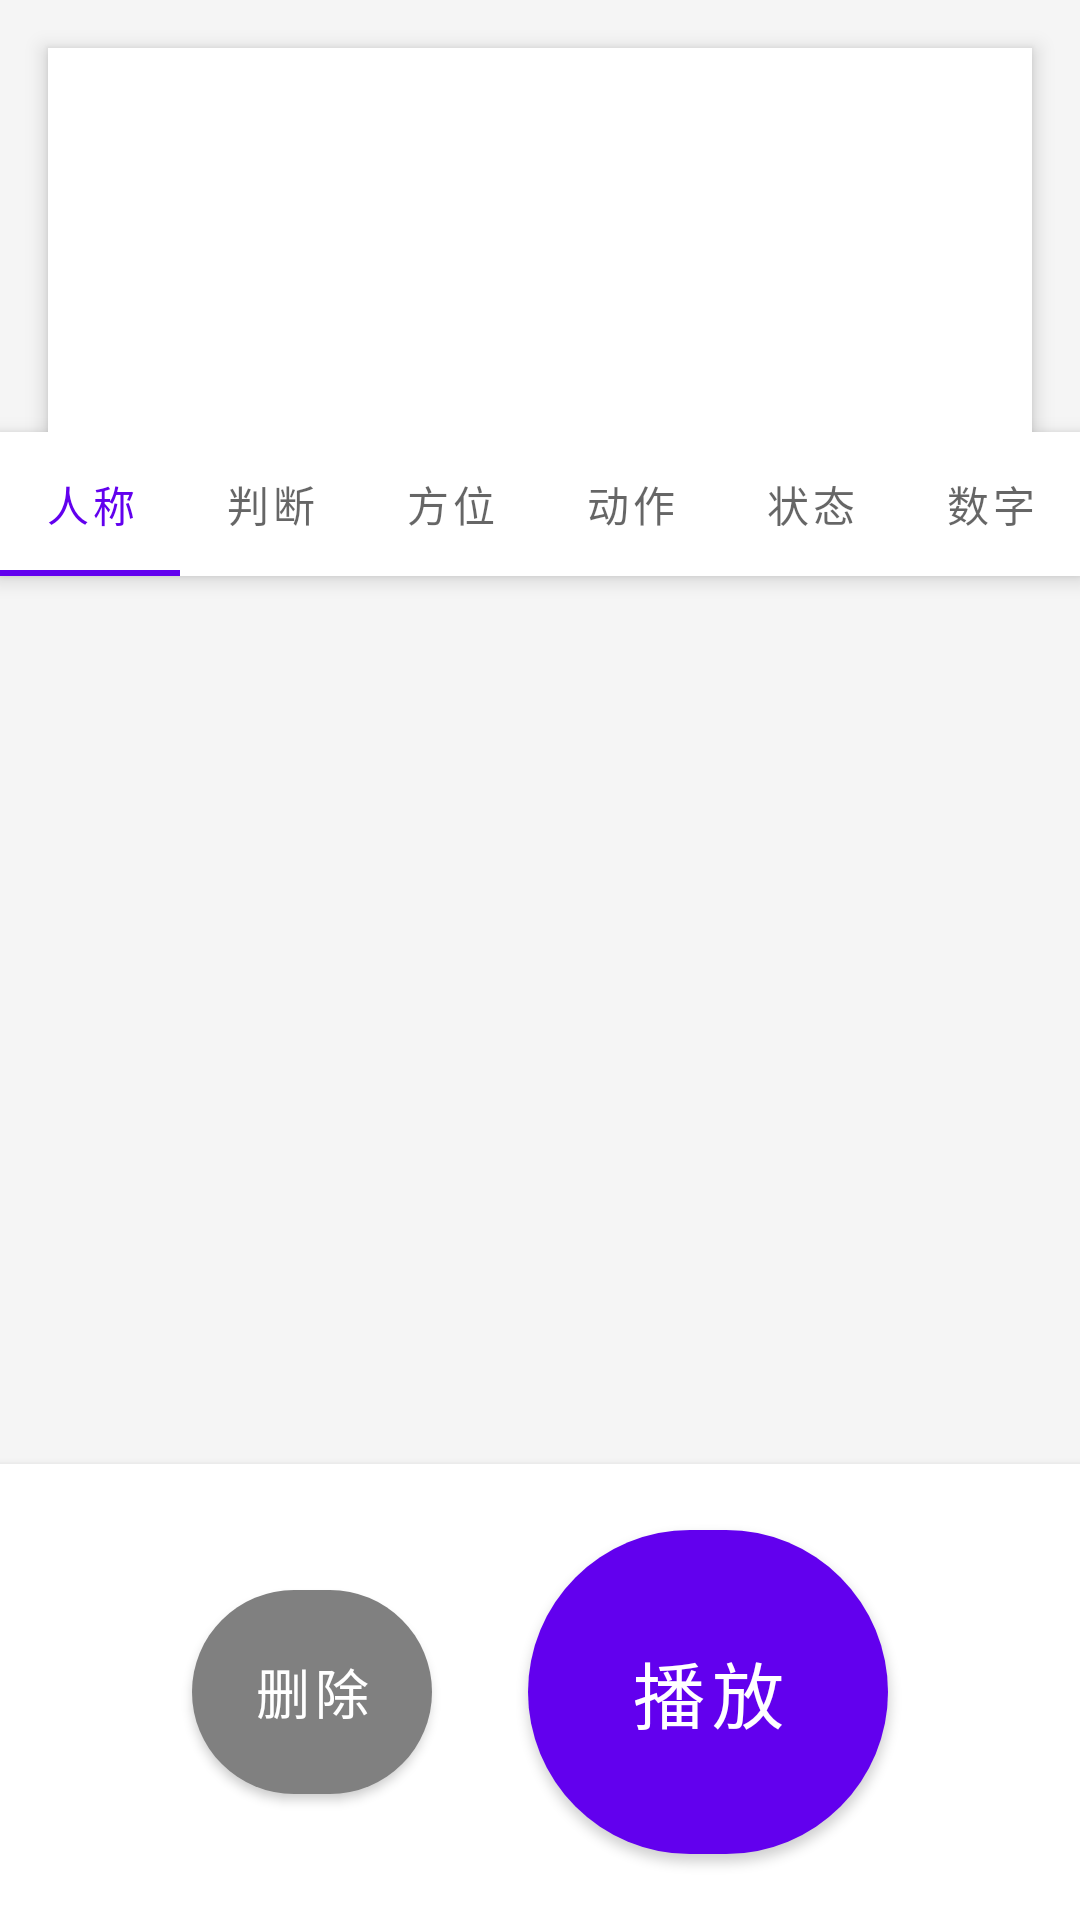

Android layout source for this screen:
<!-- AndroidManifest.xml: application theme Theme.XTalkAssistant -->
<!-- res/layout/activity_main.xml -->
<?xml version="1.0" encoding="utf-8"?>
<androidx.constraintlayout.widget.ConstraintLayout xmlns:android="http://schemas.android.com/apk/res/android"
    xmlns:app="http://schemas.android.com/apk/res-auto"
    xmlns:tools="http://schemas.android.com/tools"
    android:layout_width="match_parent"
    android:layout_height="match_parent"
    android:background="@color/background_color"
    tools:context=".MainActivity">

    
    <ScrollView
        android:id="@+id/sentence_scroll_view"
        android:layout_width="match_parent"
        android:layout_height="0dp"
        android:layout_margin="16dp"
        android:background="@color/white"
        android:elevation="4dp"
        android:padding="16dp"
        app:layout_constraintEnd_toEndOf="parent"
        app:layout_constraintHeight_percent="0.2"
        app:layout_constraintStart_toStartOf="parent"
        app:layout_constraintTop_toTopOf="parent">

        <TextView
            android:id="@+id/sentence_text_view"
            android:layout_width="match_parent"
            android:layout_height="wrap_content"
            android:textSize="24sp"
            android:textStyle="bold"
            tools:text="我想要喝水" />
    </ScrollView>

    
    <com.google.android.material.tabs.TabLayout
        android:id="@+id/category_tab_layout"
        android:layout_width="match_parent"
        android:layout_height="wrap_content"
        android:background="@color/white"
        android:elevation="4dp"
        app:layout_constraintEnd_toEndOf="parent"
        app:layout_constraintStart_toStartOf="parent"
        app:layout_constraintTop_toBottomOf="@+id/sentence_scroll_view">

        <com.google.android.material.tabs.TabItem
            android:layout_width="wrap_content"
            android:layout_height="wrap_content"
            android:text="@string/category_clothing_food_housing_transport" />

        <com.google.android.material.tabs.TabItem
            android:layout_width="wrap_content"
            android:layout_height="wrap_content"
            android:text="@string/category_relationships" />

        <com.google.android.material.tabs.TabItem
            android:layout_width="wrap_content"
            android:layout_height="wrap_content"
            android:text="@string/category_actions" />

        <com.google.android.material.tabs.TabItem
            android:layout_width="wrap_content"
            android:layout_height="wrap_content"
            android:text="@string/category_emotions" />

        <com.google.android.material.tabs.TabItem
            android:layout_width="wrap_content"
            android:layout_height="wrap_content"
            android:text="@string/category_requests" />

        <com.google.android.material.tabs.TabItem
            android:layout_width="wrap_content"
            android:layout_height="wrap_content"
            android:text="@string/category_other" />
    </com.google.android.material.tabs.TabLayout>

    
    <androidx.viewpager2.widget.ViewPager2
        android:id="@+id/phrase_view_pager"
        android:layout_width="match_parent"
        android:layout_height="0dp"
        app:layout_constraintBottom_toTopOf="@+id/control_layout"
        app:layout_constraintEnd_toEndOf="parent"
        app:layout_constraintStart_toStartOf="parent"
        app:layout_constraintTop_toBottomOf="@+id/category_tab_layout" />

    
    <LinearLayout
        android:id="@+id/control_layout"
        android:layout_width="match_parent"
        android:layout_height="wrap_content"
        android:background="@color/white"
        android:elevation="4dp"
        android:gravity="center"
        android:orientation="horizontal"
        app:layout_constraintBottom_toBottomOf="parent"
        app:layout_constraintEnd_toEndOf="parent"
        app:layout_constraintStart_toStartOf="parent">

        <com.google.android.material.button.MaterialButton
            android:id="@+id/clear_button"
            style="@style/ClearButton"
            android:text="@string/clear"
            app:backgroundTint="@color/gray" />

        <com.google.android.material.button.MaterialButton
            android:id="@+id/play_button"
            style="@style/PlayButton"
            android:text="@string/play"
            app:backgroundTint="@color/primary_color" />
    </LinearLayout>

</androidx.constraintlayout.widget.ConstraintLayout>
<!-- resources referenced by this layout -->
<resources>
  <color name="background_color">#FFF5F5F5</color>
  <color name="gray">#FF808080</color>
  <color name="primary_color">#FF6200EE</color>
  <color name="white">#FFFFFFFF</color>
  <string name="category_actions">方位</string>
  <string name="category_clothing_food_housing_transport">人称</string>
  <string name="category_emotions">动作</string>
  <string name="category_other">数字</string>
  <string name="category_relationships">判断</string>
  <string name="category_requests">状态</string>
  <string name="clear">删除</string>
  <string name="play">播放</string>
  <style name="ClearButton" parent="Widget.MaterialComponents.Button">
          <item name="android:layout_width">80dp</item>
          <item name="android:layout_height">80dp</item>
          <item name="android:layout_margin">16dp</item>
          <item name="android:textSize">18sp</item>
          <item name="cornerRadius">40dp</item>
      </style>
  <style name="PlayButton" parent="Widget.MaterialComponents.Button">
          <item name="android:layout_width">120dp</item>
          <item name="android:layout_height">120dp</item>
          <item name="android:layout_margin">16dp</item>
          <item name="android:textSize">24sp</item>
          <item name="cornerRadius">60dp</item>
      </style>
  <style name="Theme.XTalkAssistant" parent="Theme.MaterialComponents.DayNight.DarkActionBar">
          
          <item name="colorPrimary">@color/purple_500</item>
          <item name="colorPrimaryVariant">@color/purple_700</item>
          <item name="colorOnPrimary">@color/white</item>
          
          <item name="colorSecondary">@color/teal_200</item>
          <item name="colorSecondaryVariant">@color/teal_700</item>
          <item name="colorOnSecondary">@color/black</item>
          
          <item name="android:statusBarColor" tools:targetApi="l">?attr/colorPrimaryVariant</item>
          
      </style>
  <color name="purple_500">#FF6200EE</color>
  <color name="purple_700">#FF3700B3</color>
  <color name="teal_200">#FF03DAC5</color>
  <color name="teal_700">#FF018786</color>
  <color name="black">#FF000000</color>
</resources>
